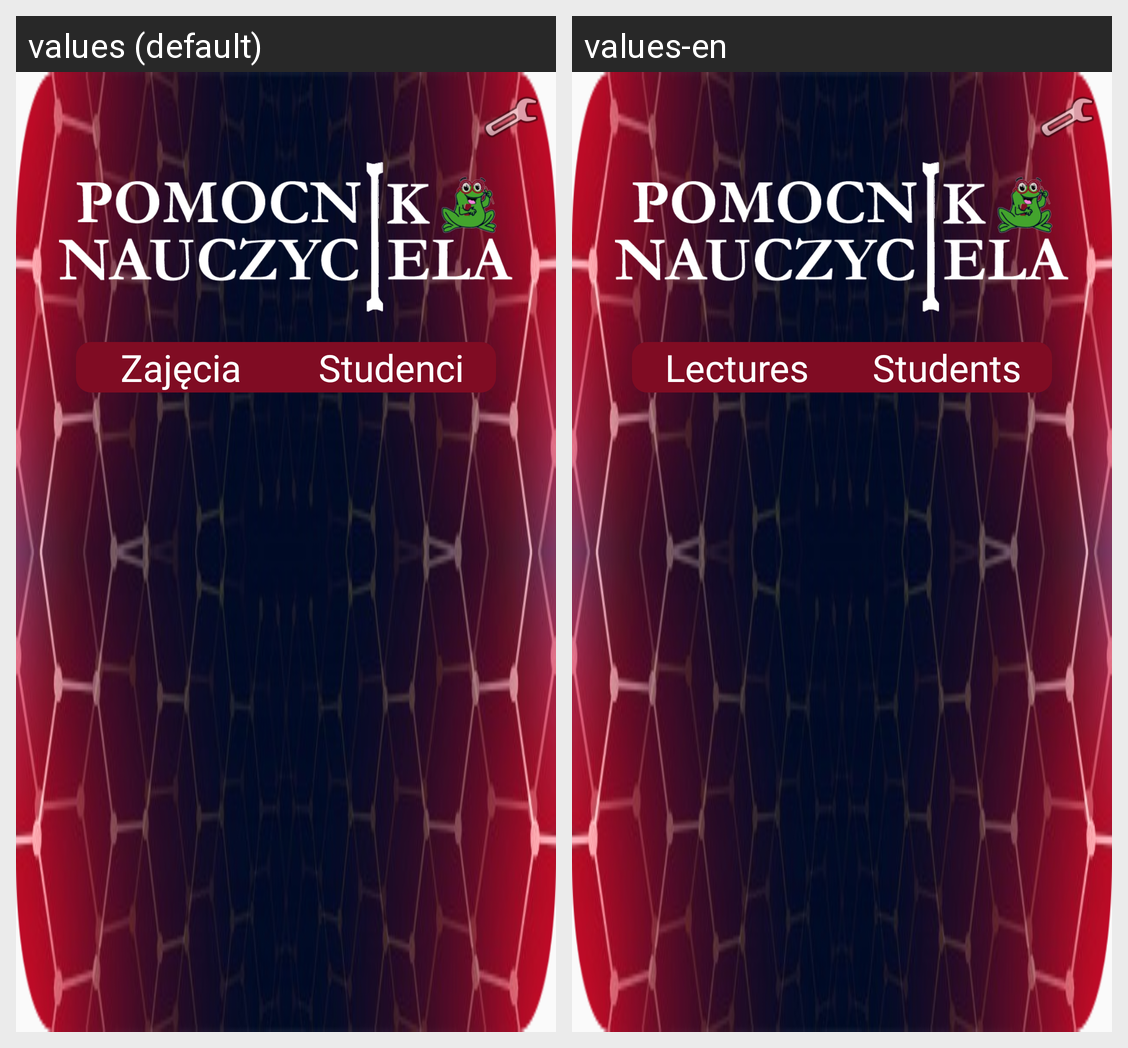

Here is an Android app screen in its default locale and in the app's own translations. Write out the translated-string differences for the strings that appear on this screen.
Android screen res/layout/fragment_main_menu.xml rendered under 2 locales, left to right: values (default), values-en. Device: Nexus 5 (rendered at 1080×1920; each locale shown at half size, 540×960, under a caption strip naming it); theme AppTheme.NoActionBar.
Strings drawn on this screen, with the default value and each locale's value (text and hints the layout hard-codes, and strings that could not be matched under every locale, appear in the picture but are not listed):

classes
  values: Zajęcia
  values-en: Lectures

students
  values: Studenci
  values-en: Students
